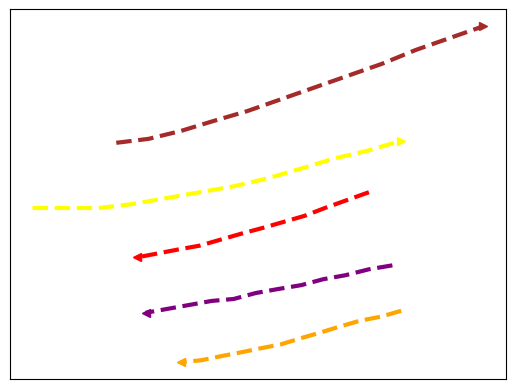

Recreate this plot in Python. (Note: this script raises an exception after producing the figure.)
import numpy as np
import matplotlib.pyplot as plt

#[64 65 67 68 70 71 72 73 74 74 75 76]
#[452 452 452 453 453 454 455 455 456 457 458 459]

xSpeed01 = np.asarray([487, 472, 457, 443, 429, 415, 400, 386, 372, 357, 343, 329])
ySpeed01 = np.asarray([402, 398, 394, 390, 387, 384, 381, 378, 375, 373, 371, 369])

xSpeed02 = np.asarray([509, 495, 481, 467, 454, 440, 427, 413, 400, 386, 373, 359])
ySpeed02 = np.asarray([342, 339, 337, 334, 331, 328, 325, 323, 321, 319, 317, 316])

xSpeed03 = np.asarray([503, 487, 471, 456, 441, 425, 410, 395, 380, 365, 350, 335])
ySpeed03 = np.asarray([365, 363, 360, 358, 355, 353, 351, 348, 347, 345, 343, 341])

xSpeed04 = np.asarray([315, 337, 359, 381, 404, 427, 450, 473, 496, 519, 542, 565])
ySpeed04 = np.asarray([427, 429, 433, 438, 443, 449, 455, 461, 467, 474, 480, 486])

xSpeed05 = np.asarray([258, 281, 303, 326, 349, 372, 395, 418, 441, 463, 486, 509])
ySpeed05 = np.asarray([394, 394, 394, 396, 399, 402, 405, 409, 414, 419, 423, 428])

xSpeed06 = np.asarray([574, 560, 545, 529, 513, 497, 482, 467, 451, 436, 421, 406])
ySpeed06 = np.asarray([324, 327, 329, 330, 331, 331, 332, 332, 332, 332, 332, 332])

xSpeed07 = np.asarray([576, 557, 537, 517, 497, 477, 457, 438, 418, 399, 379, 360])
ySpeed07 = np.asarray([356, 359, 360, 361, 361, 361, 361, 360, 360, 359, 359, 358])

#xSpeed08 = np.asarray()
#ySpeed08 = np.asarray()

plt.plot(xSpeed01, ySpeed01, zorder=1, linewidth=3, linestyle='--', color='red')
plt.plot(xSpeed02, ySpeed02, zorder=1, linewidth=3, linestyle='--', color='orange')
plt.plot(xSpeed03, ySpeed03, zorder=1, linewidth=3, linestyle='--', color='purple')
plt.plot(xSpeed04, ySpeed04, zorder=1, linewidth=3, linestyle='--', color='brown')
plt.plot(xSpeed05, ySpeed05, zorder=1, linewidth=3, linestyle='--', color='yellow')

plt.plot(xSpeed01[-1], ySpeed01[-1], zorder=1, marker='<', color='red')
plt.plot(xSpeed02[-1], ySpeed02[-1], zorder=1, marker='<', color='orange')
plt.plot(xSpeed03[-1], ySpeed03[-1], zorder=1, marker='<', color='purple')
plt.plot(xSpeed04[-1], ySpeed04[-1], zorder=1, marker='>', color='brown')
plt.plot(xSpeed05[-1], ySpeed05[-1], zorder=1, marker='>', color='yellow')

#plt.legend(loc='center left')
plt.xticks([])
plt.yticks([])
ext = [0, 576, 0.00, 720]
img = plt.imread("../zara1-208.png")
plt.imshow(img, zorder=0)
plt.show()
